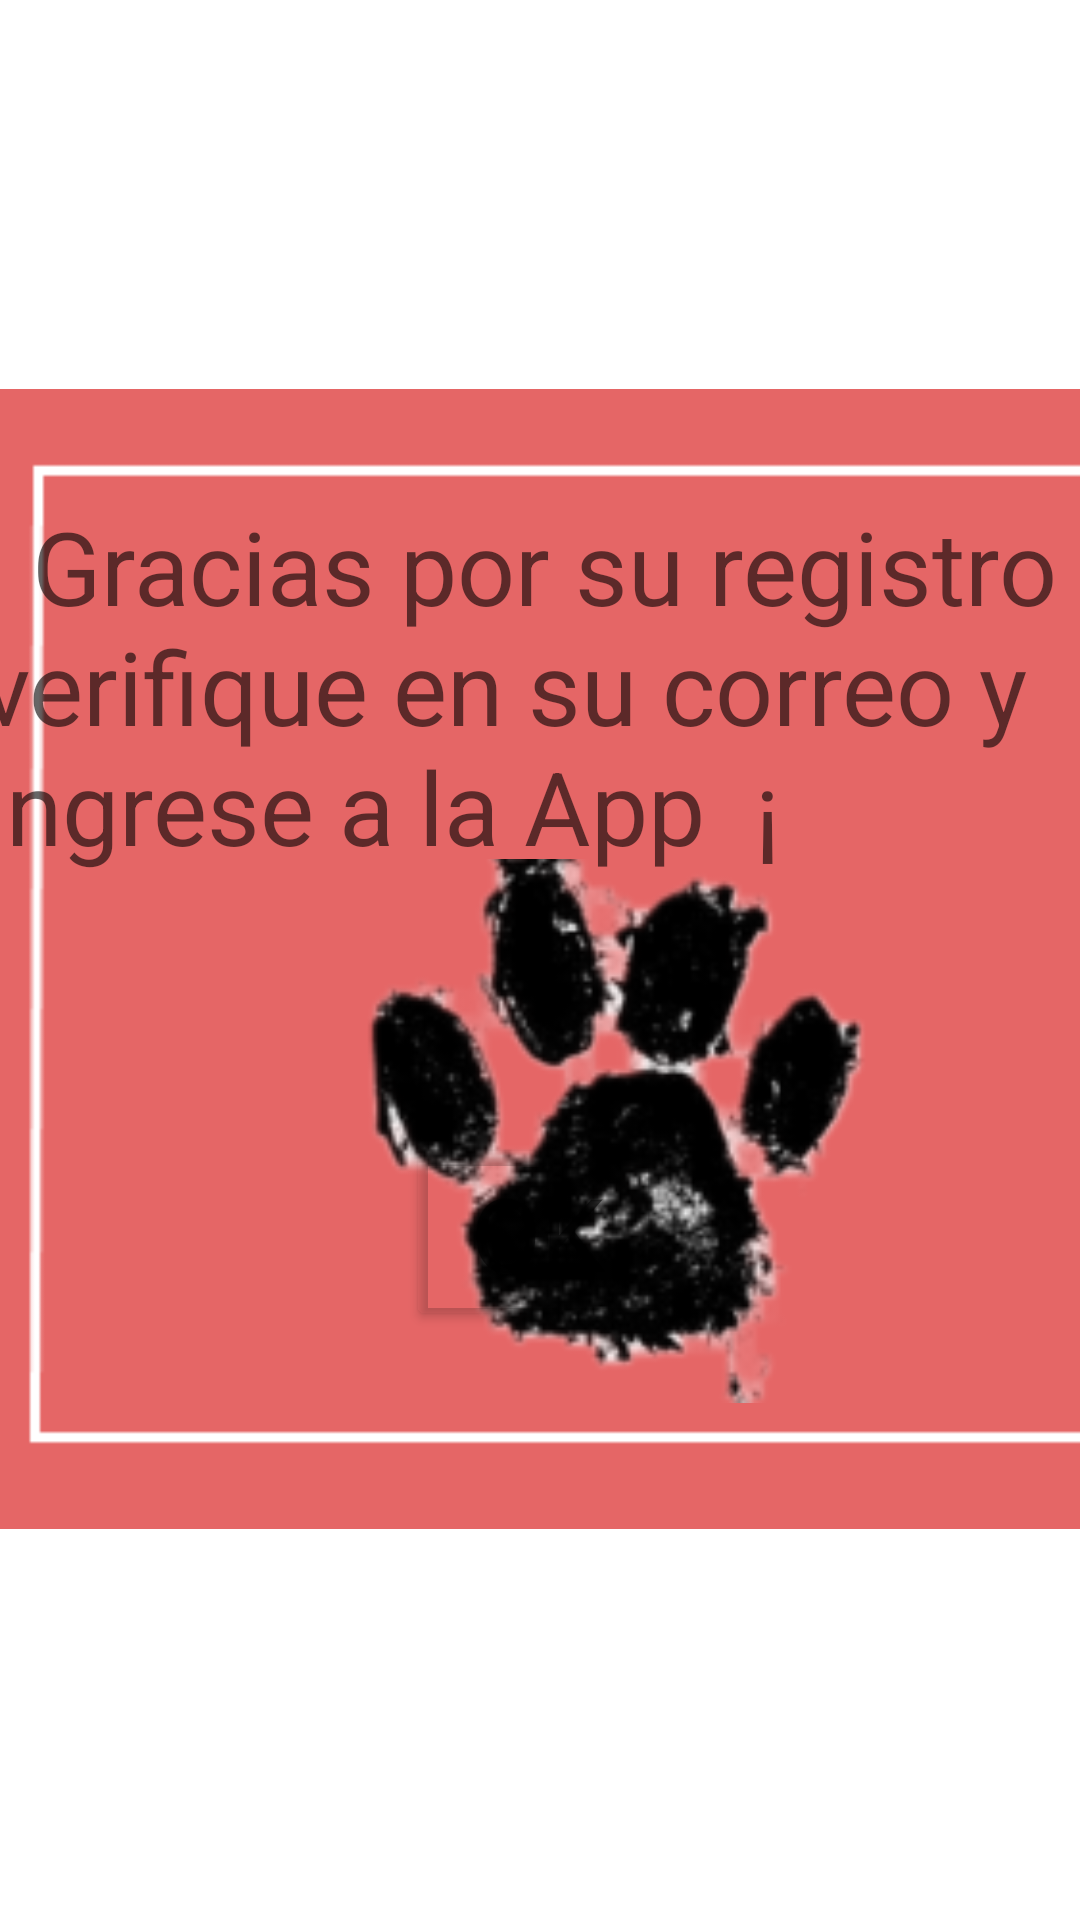

Write the Android layout XML for this screen, with the resource values it uses.
<!-- AndroidManifest.xml: application theme Theme.RockyApp -->
<!-- res/layout/activity_confirma_registro.xml -->
<?xml version="1.0" encoding="utf-8"?>
<androidx.constraintlayout.widget.ConstraintLayout xmlns:android="http://schemas.android.com/apk/res/android"
    xmlns:app="http://schemas.android.com/apk/res-auto"
    xmlns:tools="http://schemas.android.com/tools"
    android:layout_width="match_parent"
    android:layout_height="match_parent"
    tools:context=".confirmaActivity5">

    <ImageView
        android:id="@+id/tvimageView2"
        android:layout_width="400dp"
        android:layout_height="394dp"
        app:layout_constraintBottom_toBottomOf="parent"
        app:layout_constraintEnd_toEndOf="parent"
        app:layout_constraintHorizontal_bias="0.0"
        app:layout_constraintStart_toStartOf="parent"
        app:layout_constraintTop_toTopOf="parent"
        app:layout_constraintVertical_bias="0.498"
        app:srcCompat="@drawable/fondoalertaolvido" />


    <Button
        android:id="@+id/btn_okReg"
        android:layout_width="88dp"
        android:layout_height="66dp"
        android:backgroundTint="#00070707"
        android:text="OK"
        android:textAppearance="@style/TextAppearance.AppCompat.Display1"
        app:layout_constraintBottom_toBottomOf="parent"
        app:layout_constraintEnd_toEndOf="parent"
        app:layout_constraintHorizontal_bias="0.498"
        app:layout_constraintStart_toStartOf="parent"
        app:layout_constraintTop_toTopOf="parent"
        app:layout_constraintVertical_bias="0.658"
        app:rippleColor="#FFFFFF" />

    <ImageView
        android:id="@+id/imageView"
        android:layout_width="339dp"
        android:layout_height="318dp"
        app:layout_constraintBottom_toBottomOf="parent"
        app:layout_constraintEnd_toEndOf="@+id/tvimageView2"
        app:layout_constraintHorizontal_bias="0.59"
        app:layout_constraintStart_toStartOf="parent"
        app:layout_constraintTop_toTopOf="parent"
        app:layout_constraintVertical_bias="0.677"
        app:srcCompat="@drawable/inhuella2" />

    <TextView
        android:id="@+id/TxtconfOlv"
        android:layout_width="368dp"
        android:layout_height="186dp"
        android:text="! Gracias por su registro verifique en su correo y ingrese a la App  ¡ "
        android:textAppearance="@style/TextAppearance.AppCompat.Display1"
        app:layout_constraintBottom_toBottomOf="parent"
        app:layout_constraintEnd_toEndOf="parent"
        app:layout_constraintHorizontal_bias="0.837"
        app:layout_constraintStart_toStartOf="parent"
        app:layout_constraintTop_toTopOf="parent"
        app:layout_constraintVertical_bias="0.366" />


</androidx.constraintlayout.widget.ConstraintLayout>
<!-- resources referenced by this layout -->
<resources>
  <!-- drawable fondoalertaolvido: png bitmap (drawable-v24, 1318 bytes) -->
  <!-- drawable inhuella2: png bitmap (drawable-v24, 24124 bytes) -->
  <style name="Theme.RockyApp" parent="Theme.MaterialComponents.DayNight.DarkActionBar">
          
          <item name="colorPrimary">@color/rojo</item>
          <item name="colorPrimaryVariant">@color/rojo_claro</item>
          <item name="colorOnPrimary">@color/white</item>
          
          <item name="colorSecondary">@color/teal_200</item>
          <item name="colorSecondaryVariant">@color/teal_700</item>
          <item name="colorOnSecondary">@color/black</item>
          
          <item name="android:statusBarColor">?attr/colorPrimaryVariant</item>
          
      </style>
  <color name="rojo">#EF1818</color>
  <color name="rojo_claro">#E56666</color>
  <color name="white">#FFFFFFFF</color>
  <color name="teal_200">#FF03DAC5</color>
  <color name="teal_700">#FF018786</color>
  <color name="black">#FF000000</color>
</resources>
